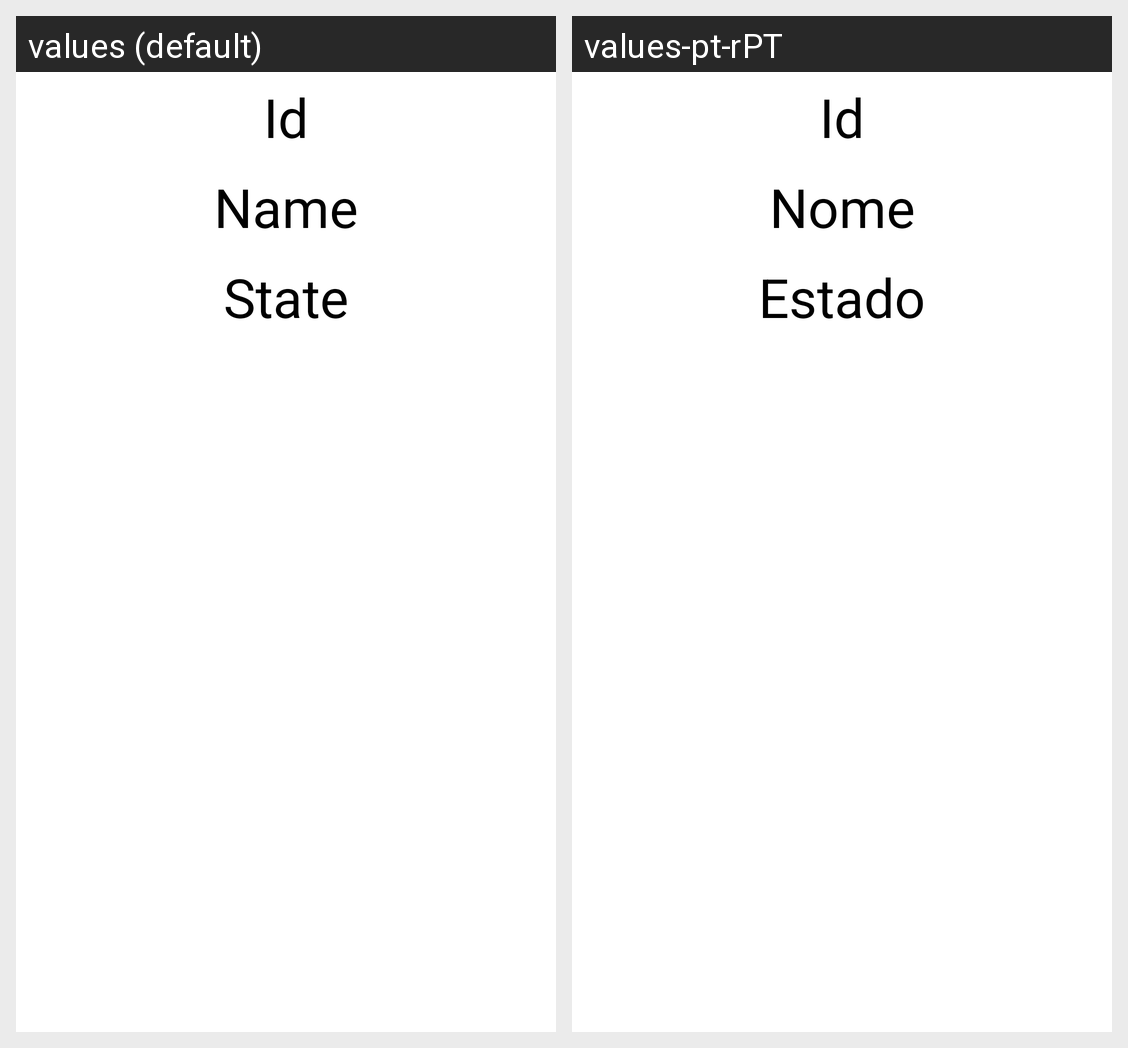

Here is an Android app screen in its default locale and in the app's own translations. Write out the translated-string differences for the strings that appear on this screen.
Android screen res/layout/detailed_order.xml rendered under 2 locales, left to right: values (default), values-pt-rPT. Device: Nexus 5 (rendered at 1080×1920; each locale shown at half size, 540×960, under a caption strip naming it); theme Theme.SmartCanteen.
Strings drawn on this screen, with the default value and each locale's value (text and hints the layout hard-codes, and strings that could not be matched under every locale, appear in the picture but are not listed):

id
  values: Id
  values-pt-rPT: Id  [not translated; the default value is used]

name
  values: Name
  values-pt-rPT: Nome

state
  values: State
  values-pt-rPT: Estado
